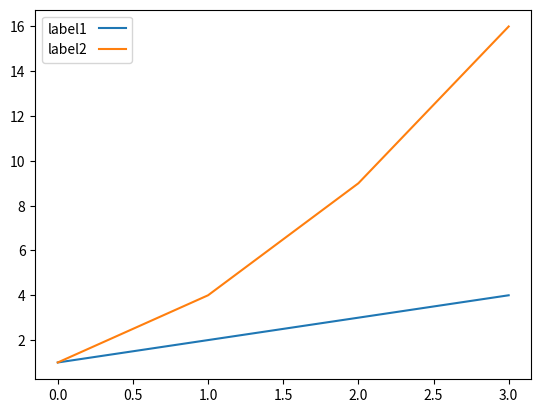

Python code for this plot:
# importing library
import matplotlib.pyplot as plt

# plotting values
a = [1, 2, 3, 4]
b = [1, 4, 9, 16]

# PLotting using matplotlib
plt.plot(a, label="label1")
plt.plot(b, label="label2")

# Creating legend
plt.legend(markerfirst=False)
